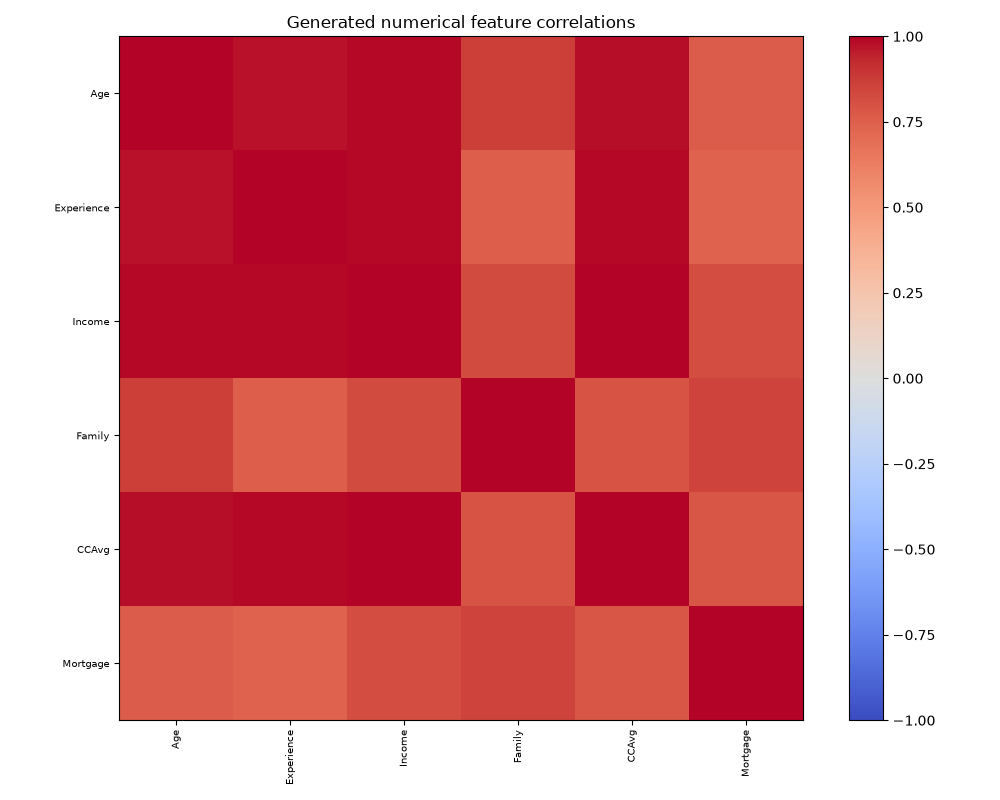

The table this chart was drawn from, first rows:
, Age, Experience, Income, Family, CCAvg, Mortgage
Age, 1.0, 0.9758, 0.986, 0.862, 0.9802, 0.763
Experience, 0.9758, 1.0, 0.9855, 0.7573, 0.9883, 0.7417
Income, 0.986, 0.9855, 1.0, 0.8252, 0.9971, 0.8142
Family, 0.862, 0.7573, 0.8252, 1.0, 0.7927, 0.8461
CCAvg, 0.9802, 0.9883, 0.9971, 0.7927, 1.0, 0.7849
Mortgage, 0.763, 0.7417, 0.8142, 0.8461, 0.7849, 1.0
